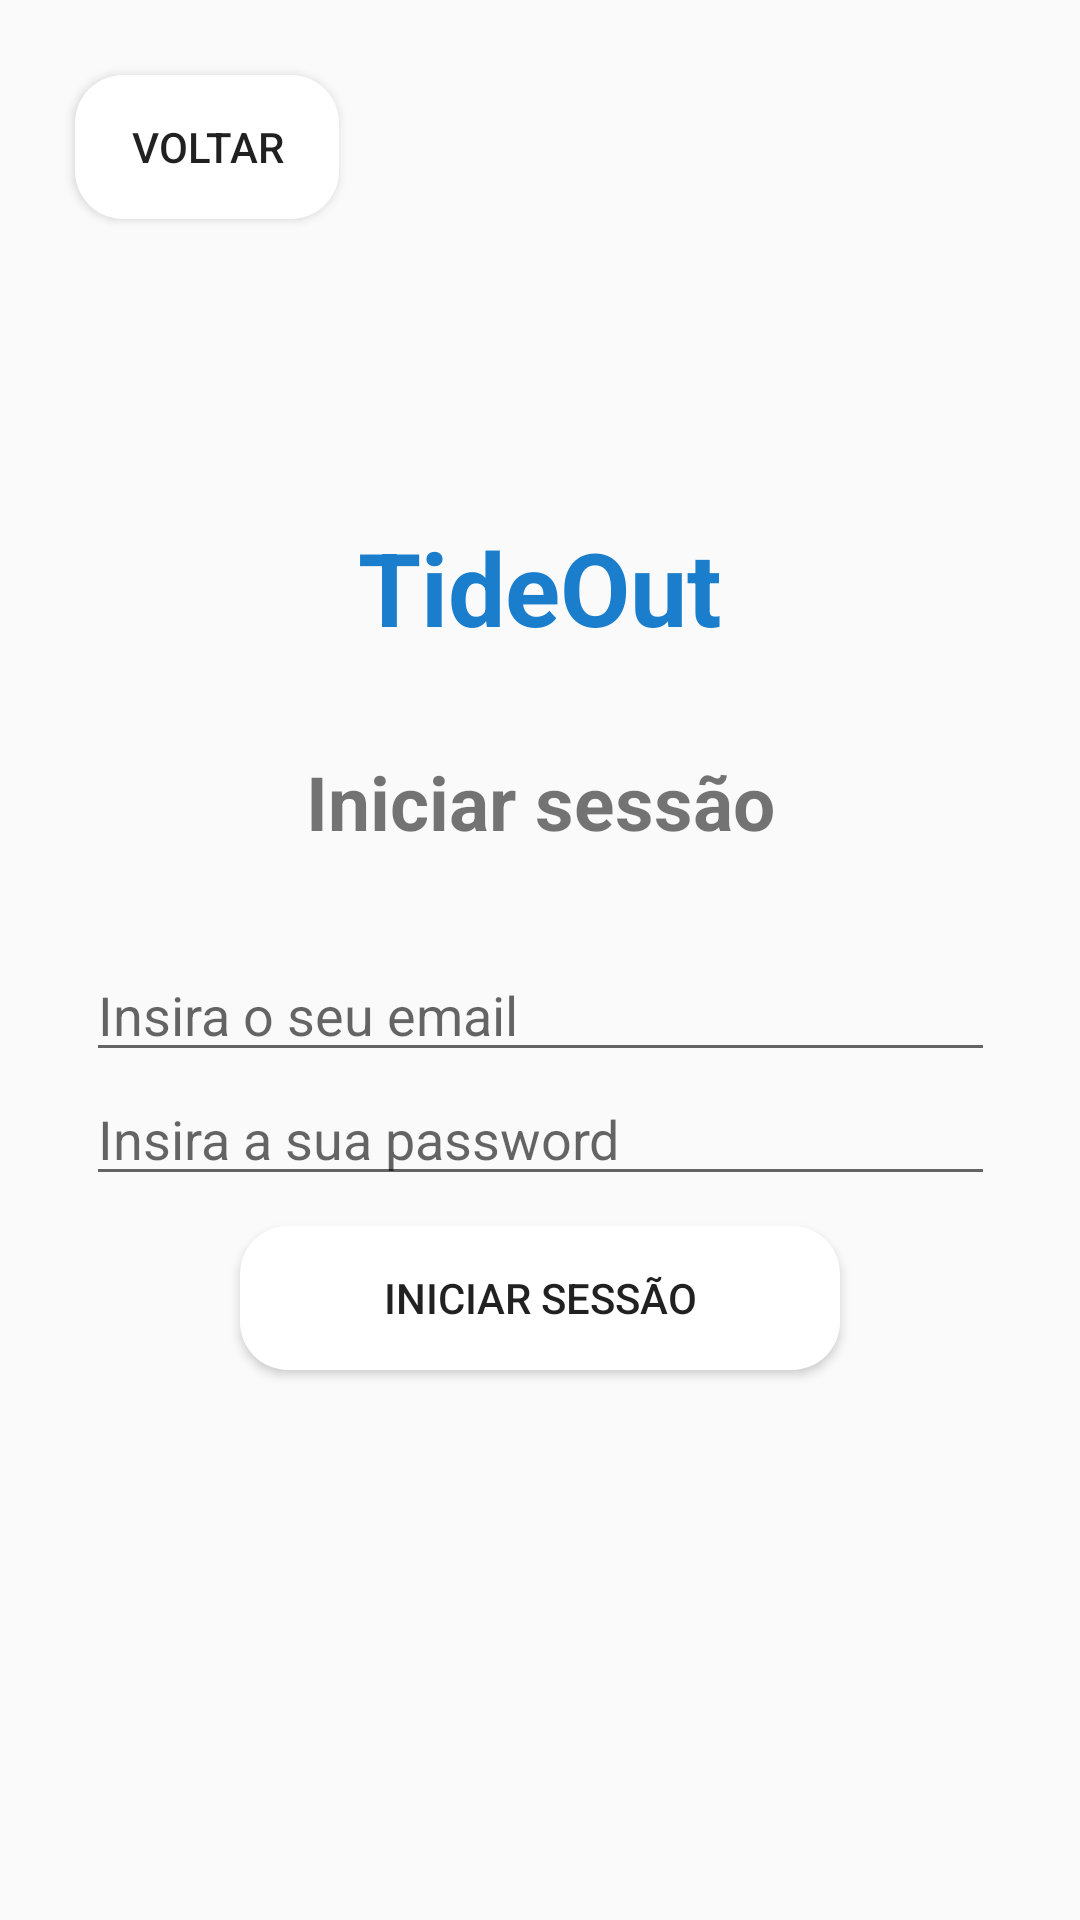

This screen was rendered from an Android layout file. Write that file and the resources it references.
<!-- AndroidManifest.xml: application theme Theme.AppCompat.Light.DarkActionBar -->
<!-- res/layout/activity_login.xml -->
<FrameLayout
    xmlns:android="http://schemas.android.com/apk/res/android"
    android:layout_width="match_parent"
    android:layout_height="match_parent">

    <ImageView
        android:layout_width="match_parent"
        android:layout_height="match_parent"
        android:scaleType="centerCrop"
        android:src="@drawable/sea" />

    <Button
        android:id="@+id/btnBack"
        android:layout_width="wrap_content"
        android:layout_height="wrap_content"
        android:background="@drawable/rounded_button"
        android:text="Voltar"
        android:layout_margin="25dp"/>

    <LinearLayout
        android:layout_width="367dp"
        android:layout_height="wrap_content"
        android:layout_gravity="center"
        android:background="@drawable/rounded_item_white"
        android:gravity="center"
        android:orientation="vertical"
        android:padding="32dp">

        <TextView
            android:id="@+id/title"
            android:layout_width="match_parent"
            android:layout_height="wrap_content"
            android:gravity="center"
            android:text="TideOut"
            android:textColor="#1A7ECD"
            android:textSize="34sp"
            android:textStyle="bold" />


        <TextView
            android:layout_width="wrap_content"
            android:layout_height="wrap_content"
            android:layout_margin="32dp"
            android:text="Iniciar sessão"
            android:textSize="25sp"
            android:textStyle="bold" />


        <EditText
            android:id="@+id/email_edittext"
            android:layout_width="match_parent"
            android:layout_height="wrap_content"
            android:hint="Insira o seu email" />


        <EditText
            android:id="@+id/password_edittext"
            android:layout_width="match_parent"
            android:layout_height="wrap_content"
            android:hint="Insira a sua password"
            android:inputType="textPassword" />


        <Button
            android:id="@+id/login_button"
            android:layout_width="200dp"
            android:layout_height="wrap_content"
            android:text="Iniciar sessão"
            android:background="@drawable/rounded_button"
            android:layout_margin="10dp"/>
    </LinearLayout>

</FrameLayout>
<!-- resources referenced by this layout -->
<resources>
  <!-- drawable rounded_button (drawable) -->
  <?xml version="1.0" encoding="utf-8"?>
  <layer-list xmlns:android="http://schemas.android.com/apk/res/android">
      <item >
          <shape android:shape="rectangle">
              <corners android:radius="16dp"/>
              <solid android:color="#FFFFFF"/>
          </shape>
      </item>
  
  </layer-list>
</resources>
